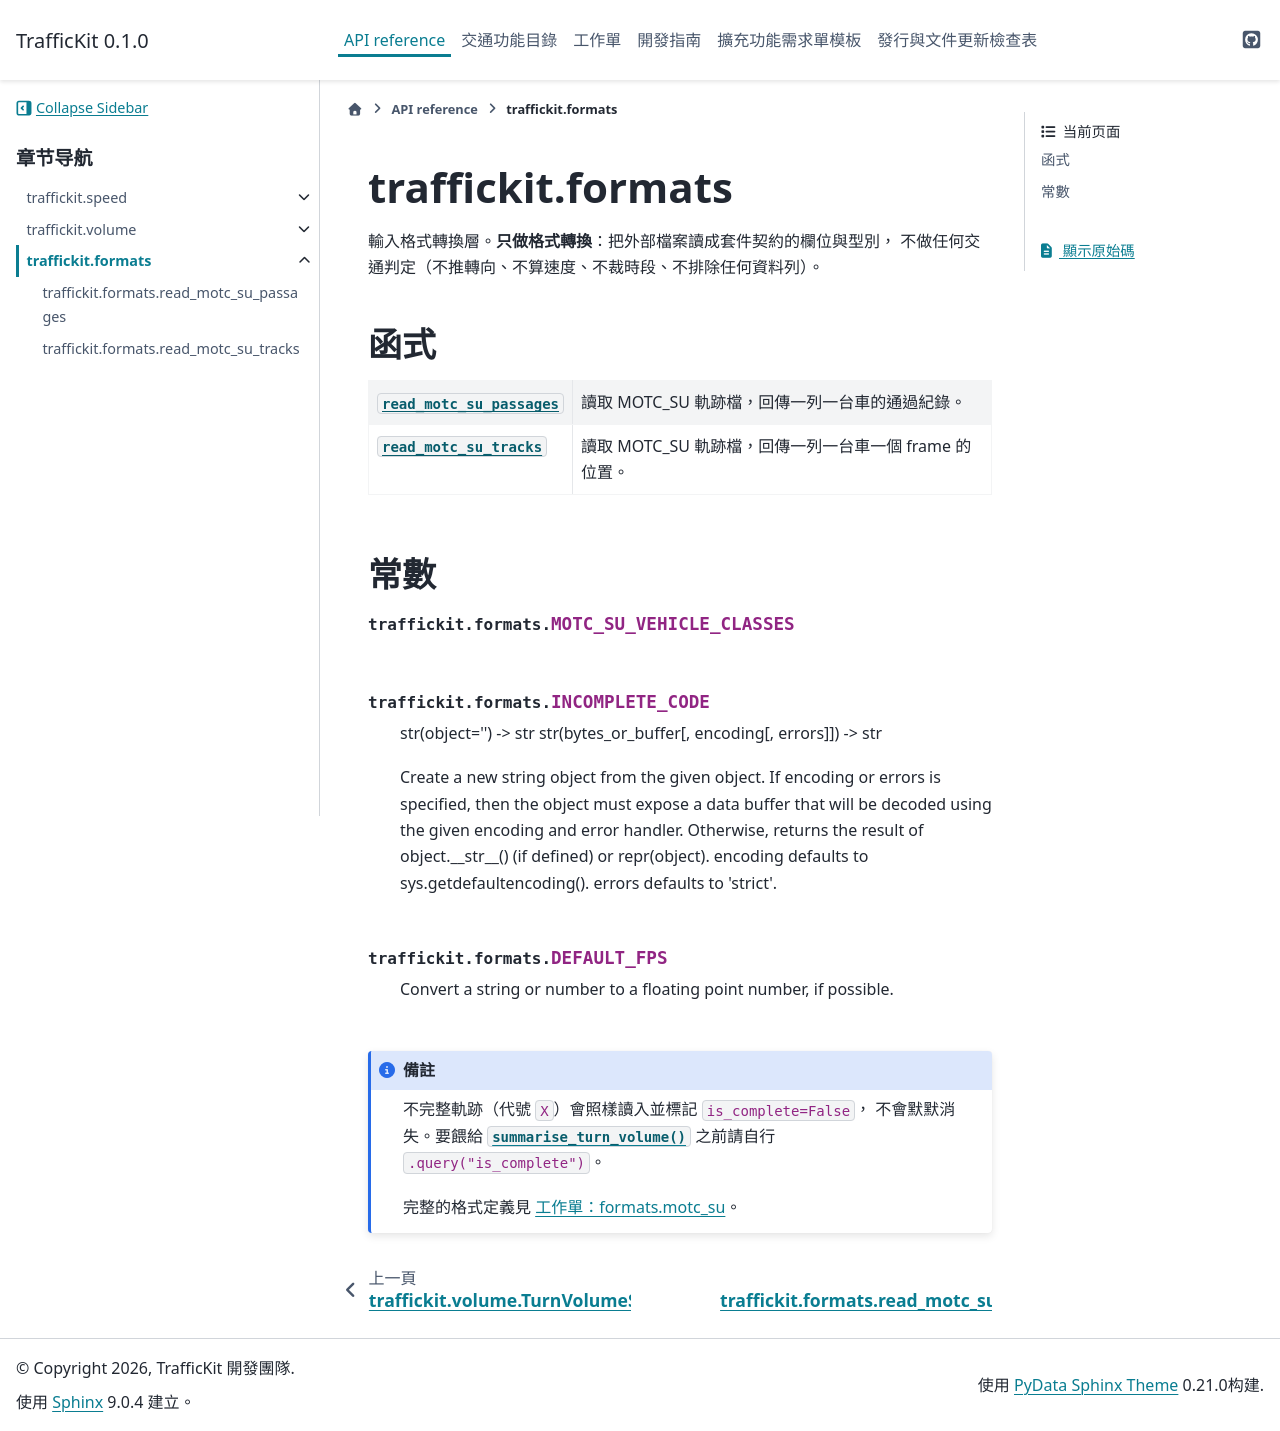

repository: YCkao5888/TrafficKit · page: 0.1.0/api/formats.html · generator: sphinx

traffickit.formats
==================

.. currentmodule:: traffickit.formats

輸入格式轉換層。**只做格式轉換**：把外部檔案讀成套件契約的欄位與型別，
不做任何交通判定（不推轉向、不算速度、不裁時段、不排除任何資料列）。

函式
----

.. autosummary::
   :toctree: generated/
   :nosignatures:

   read_motc_su_vehicles
   read_motc_su_tracks
   read_motc_ssam_vehicles
   read_motc_ssam_tracks

同一批空拍影像分析成果有兩種輸出版本，各有兩個入口：

.. list-table::
   :header-rows: 1

   * - 版本
     - 一列一台車
     - 一列一台車一個時間點
   * - Pixel Frame
     - :func:`read_motc_su_vehicles`
     - :func:`read_motc_su_tracks`
   * - SSAM
     - :func:`read_motc_ssam_vehicles`
     - :func:`read_motc_ssam_tracks`

``*_vehicles`` 給轉向流量用（進出閘門、車種、進出時間）；``*_tracks``
給逐點分析用（四角點與中心點）。同一版的兩個入口讀同一份檔，差別只在粒度。

兩版的差別在座標與時間軸：Pixel Frame 版是**像素**座標配 frame 編號，
SSAM 版是**公尺**座標配秒數，車身以車頭中點、車尾中點與車寬表示。
路口代號與車種代號兩版完全相同，因此 ``*_vehicles`` 的輸出都能直接餵給
:func:`~traffickit.volume.summarise_turn_volume`。

常數
----

.. autodata:: MOTC_SU_VEHICLE_CLASSES
   :annotation:

.. autodata:: INCOMPLETE_CODE
   :annotation:

.. autodata:: DEFAULT_FPS
   :annotation:

.. note::

   兩種代號不是路口代號，但都會照樣讀入並標記，不會默默消失：
   不完整軌跡（``X``）標 ``is_complete=False``；
   行人與自行車走的行穿線（兩個路口字母，例如 ``AB``）標
   ``is_crosswalk=True``。要餵給
   :func:`~traffickit.volume.summarise_turn_volume` 之前請自行
   ``.query("is_complete and not is_crosswalk")``。

   完整的格式定義見 :doc:`../worksheets/formats.motc_su` 與
   :doc:`../worksheets/formats.motc_ssam`。
